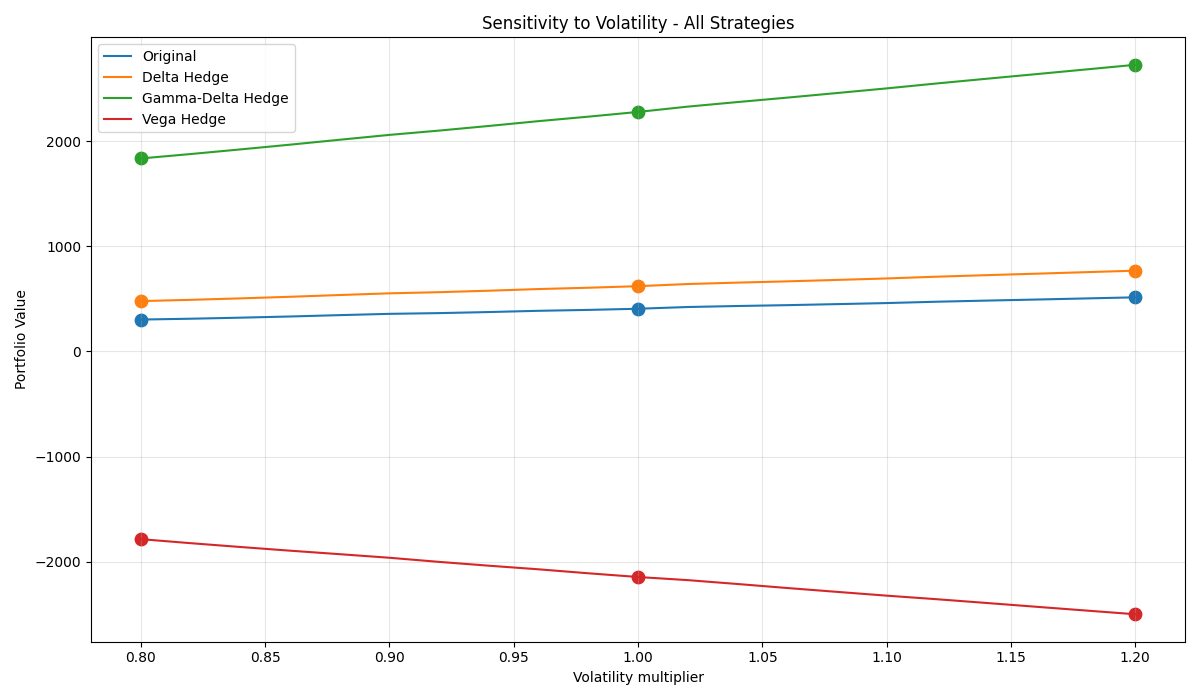

Values plotted in this chart, from the file beside it:
Strategy, Base, Volatility Low, Volatility High, ΔVolatility Low, ΔVolatility High
Original, 405.5, 302.7, 514.1, -102.8, 108.6
Delta Hedge, 620, 478.3, 767.5, -141.7, 147.5
Gamma-Delta Hedge, 2276, 1834, 2724, -442.2, 448.1
Vega Hedge, -2145, -1785, -2499, 359.9, -354.1
